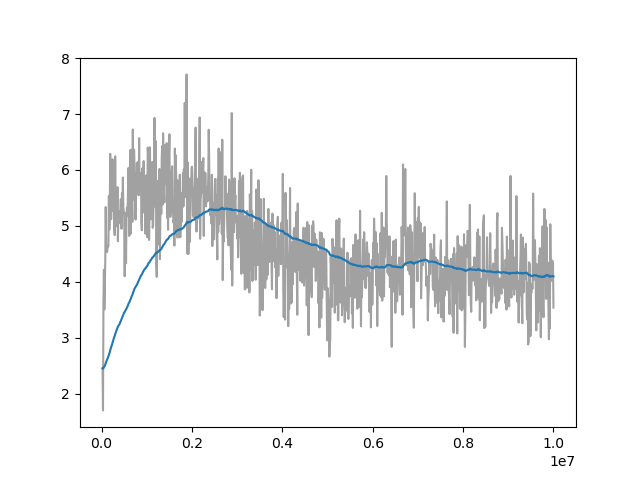

The table this chart was drawn from, first rows:
Wall time, Step, Value
1712799123, 20000, 2.455
1712799149, 30000, 1.703
1712799175, 40000, 3.607
1712799201, 50000, 4.216
1712799226, 60000, 3.507
1712799252, 70000, 3.871
1712799278, 80000, 4.363
1712799304, 90000, 5.338
1712799329, 100000, 4.656
1712799356, 110000, 4.56
1712799383, 120000, 4.533
1712799411, 130000, 4.597
1712799439, 140000, 4.639
1712799469, 150000, 4.637
1712799499, 160000, 5.534
1712799527, 170000, 4.936
1712799554, 180000, 5.283
1712799583, 190000, 6.289
1712799612, 200000, 5.544
1712799644, 210000, 5.12
1712799675, 220000, 5.415
1712799706, 230000, 5.268
1712799737, 240000, 6.192
1712799768, 250000, 5.433
1712799800, 260000, 5.694
1712799828, 270000, 6.017
1712799860, 280000, 4.953
1712799892, 290000, 4.835
1712799920, 300000, 6.244
1712799949, 310000, 5.052
1712799978, 320000, 5.519
1712800008, 330000, 5.588
1712800038, 340000, 4.994
1712800067, 350000, 5.693
1712800096, 360000, 4.727
1712800124, 370000, 5.178
1712800178, 390000, 5.057
1712800205, 400000, 5.259
1712800234, 410000, 5.164
1712800262, 420000, 5.469
1712800291, 430000, 5.478
1712800319, 440000, 4.949
1712800347, 450000, 5.585
1712800375, 460000, 5.247
1712800403, 470000, 5.864
1712800431, 480000, 5.319
1712800459, 490000, 5.269
1712800488, 500000, 5.169
1712800516, 510000, 4.1
1712800544, 520000, 5.22
1712800572, 530000, 5.223
1712800600, 540000, 4.332
1712800628, 550000, 5.18
1712800656, 560000, 5.327
1712800684, 570000, 5.187
1712800712, 580000, 5.466
1712800741, 590000, 6.034
1712800769, 600000, 5.65
1712800797, 610000, 4.82
1712800825, 620000, 5.208
... 913 more rows
